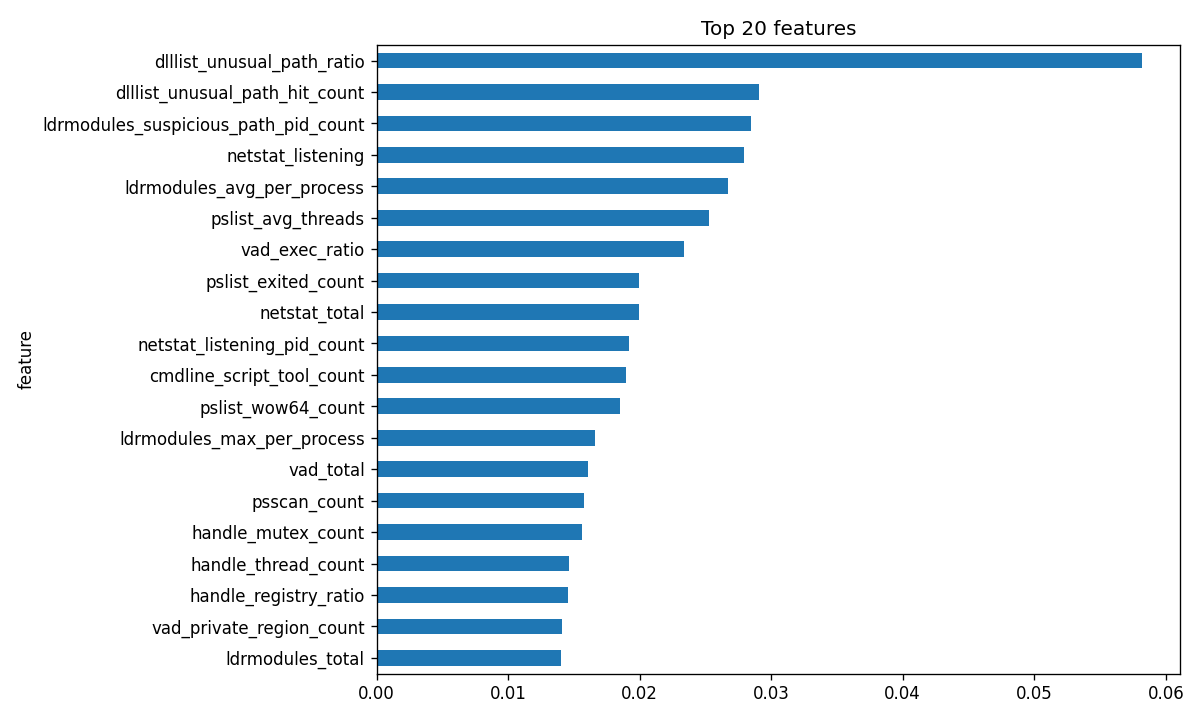

The file beside this chart, header and first rows:
feature, importance
dlllist_unusual_path_ratio, 0.05817
dlllist_unusual_path_hit_count, 0.02905
ldrmodules_suspicious_path_pid_count, 0.02845
netstat_listening, 0.02794
ldrmodules_avg_per_process, 0.02671
pslist_avg_threads, 0.02524
vad_exec_ratio, 0.02341
pslist_exited_count, 0.01993
netstat_total, 0.01993
netstat_listening_pid_count, 0.01921
cmdline_script_tool_count, 0.01893
pslist_wow64_count, 0.01849
ldrmodules_max_per_process, 0.01661
vad_total, 0.01606
psscan_count, 0.01575
handle_mutex_count, 0.01564
handle_thread_count, 0.01463
handle_registry_ratio, 0.01457
vad_private_region_count, 0.0141
ldrmodules_total, 0.01401
priv_total_enabled, 0.01343
vad_avg_regions_per_process, 0.01309
malfind_exe_regions, 0.01277
hidden_process_count, 0.01254
malfind_rwx_region_count, 0.01196
netstat_avg_connections_per_process, 0.01173
vad_private_exec, 0.01163
vad_priv_exec_ratio, 0.01124
vad_rwx_ratio, 0.01114
vad_rwx_region_count, 0.01087
pslist_max_children, 0.01082
netstat_outbound_pid_count, 0.01058
netstat_outbound_count, 0.01053
cmdline_unusual_dir_ratio, 0.01032
ldrmodules_not_in_load, 0.01025
vad_max_regions_per_process, 0.01009
vad_private_ratio, 0.009972
netstat_outbound_ratio, 0.009919
ldrmodules_not_in_mem, 0.009857
ldrmodules_suspicious_path_ratio, 0.009794
ldrmodules_suspicious_path_hit_count, 0.009719
netstat_pid_count, 0.009515
malfind_private, 0.009422
ldrmodules_not_in_init, 0.009391
handle_registry_count, 0.009281
vad_rwx_pid_count, 0.008827
filescan_encrypted, 0.008696
malfind_max_regions_per_process, 0.008687
handle_mutex_ratio, 0.00862
handle_file_ratio, 0.008472
filescan_encrypted_ratio, 0.008376
filescan_total, 0.008288
netstat_established_ratio, 0.008138
cmdline_unusual_dir_count, 0.007874
malfind_count, 0.007511
malfind_avg_regions_per_process, 0.007292
cmdline_count, 0.007196
netstat_tcp_pid_count, 0.007102
handle_total, 0.007057
cmdline_with_args, 0.006955
... 57 more rows
